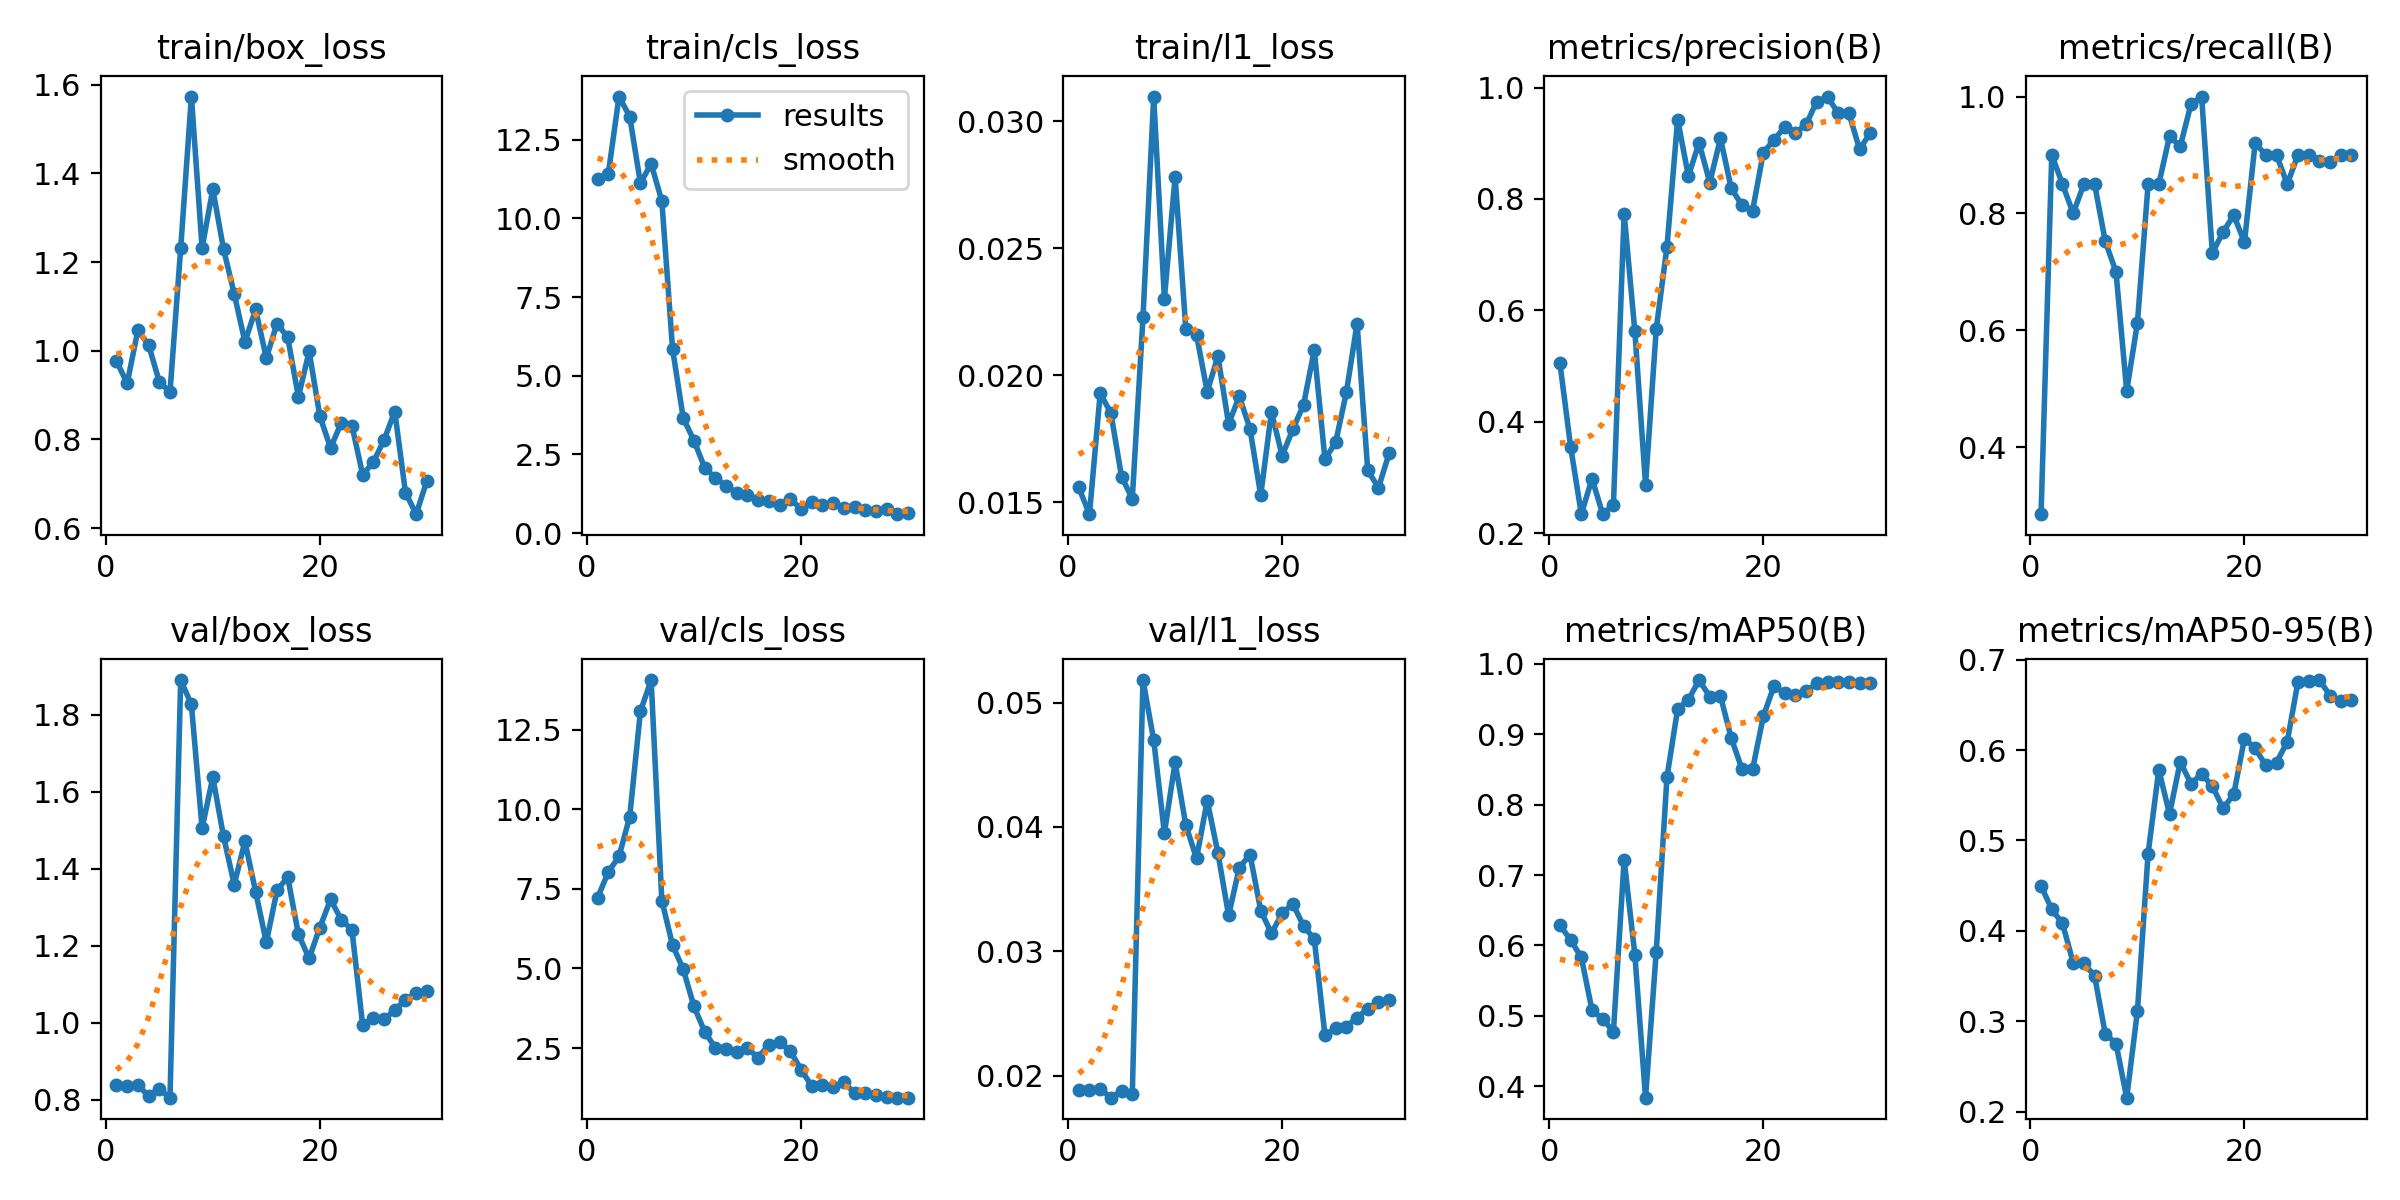

Data behind this chart, as committed beside it:
epoch, time, train/box_loss, train/cls_loss, train/l1_loss, metrics/precision(B), metrics/recall(B), metrics/mAP50(B), metrics/mAP50-95(B), val/box_loss, val/cls_loss, val/l1_loss, lr/pg0, lr/pg1, lr/pg2
1, 8.621, 0.9766, 11.26, 0.01559, 0.5052, 0.2854, 0.6286, 0.4497, 0.8395, 7.225, 0.01888, 0.0004445, 0.0004445, 0.0004445
2, 10.54, 0.9265, 11.42, 0.01454, 0.3552, 0.9002, 0.6079, 0.4238, 0.8357, 8.031, 0.01888, 0.0009672, 0.0009672, 0.0009672
3, 12.45, 1.046, 13.87, 0.01929, 0.2344, 0.85, 0.583, 0.4084, 0.8382, 8.523, 0.01896, 0.001453, 0.001453, 0.001453
4, 14.26, 1.013, 13.23, 0.01852, 0.2979, 0.8, 0.5082, 0.3646, 0.8093, 9.772, 0.01824, 0.001502, 0.001502, 0.001502
5, 16.19, 0.9304, 11.12, 0.01601, 0.2342, 0.85, 0.4955, 0.364, 0.8277, 13.08, 0.01878, 0.001447, 0.001447, 0.001447
6, 18.13, 0.9065, 11.73, 0.01515, 0.2508, 0.85, 0.4776, 0.3502, 0.8053, 14.06, 0.0185, 0.001392, 0.001392, 0.001392
7, 20.07, 1.231, 10.55, 0.02228, 0.7736, 0.752, 0.722, 0.2859, 1.89, 7.134, 0.05181, 0.001337, 0.001337, 0.001337
8, 21.94, 1.573, 5.856, 0.03097, 0.5626, 0.7, 0.5869, 0.2753, 1.827, 5.736, 0.04699, 0.001282, 0.001282, 0.001282
9, 23.84, 1.232, 3.655, 0.02302, 0.2873, 0.4962, 0.3839, 0.2154, 1.505, 4.974, 0.03952, 0.001227, 0.001227, 0.001227
10, 25.82, 1.364, 2.941, 0.02781, 0.5668, 0.6124, 0.5912, 0.3108, 1.637, 3.81, 0.04519, 0.001172, 0.001172, 0.001172
11, 27.71, 1.23, 2.079, 0.02184, 0.7135, 0.85, 0.8388, 0.4855, 1.485, 3.017, 0.04016, 0.001117, 0.001117, 0.001117
12, 29.71, 1.129, 1.753, 0.0216, 0.9425, 0.85, 0.9361, 0.5781, 1.359, 2.507, 0.03747, 0.001062, 0.001062, 0.001062
13, 31.54, 1.02, 1.502, 0.01936, 0.8409, 0.9322, 0.9486, 0.5292, 1.471, 2.461, 0.04212, 0.001007, 0.001007, 0.001007
14, 33.46, 1.093, 1.278, 0.02075, 0.9007, 0.9145, 0.9768, 0.5868, 1.341, 2.38, 0.03791, 0.0009519, 0.0009519, 0.0009519
15, 35.33, 0.9836, 1.196, 0.01809, 0.8294, 0.9864, 0.9533, 0.5629, 1.209, 2.494, 0.03289, 0.0008968, 0.0008968, 0.0008968
16, 37.19, 1.061, 1.04, 0.01918, 0.9088, 0.9999, 0.9541, 0.5734, 1.344, 2.199, 0.03673, 0.0008418, 0.0008418, 0.0008418
17, 39.4, 1.03, 1.014, 0.01789, 0.8196, 0.7323, 0.8948, 0.5604, 1.378, 2.608, 0.03778, 0.0007868, 0.0007868, 0.0007868
18, 41.24, 0.8961, 0.8915, 0.01528, 0.7888, 0.7679, 0.8509, 0.5355, 1.23, 2.682, 0.03328, 0.0007318, 0.0007318, 0.0007318
19, 43.09, 0.9985, 1.076, 0.01856, 0.7791, 0.7971, 0.8501, 0.5509, 1.167, 2.409, 0.03145, 0.0006768, 0.0006768, 0.0006768
20, 44.86, 0.8527, 0.7726, 0.01684, 0.8828, 0.7506, 0.9251, 0.6127, 1.247, 1.825, 0.03306, 0.0006218, 0.0006218, 0.0006218
21, 49.61, 0.7808, 1.002, 0.01788, 0.9062, 0.9202, 0.9683, 0.6019, 1.32, 1.311, 0.03383, 0.0005668, 0.0005668, 0.0005668
22, 51.52, 0.8372, 0.8854, 0.01884, 0.9288, 0.9, 0.9581, 0.583, 1.268, 1.33, 0.03203, 0.0005118, 0.0005118, 0.0005118
23, 53.29, 0.8309, 0.9432, 0.021, 0.9187, 0.9, 0.9553, 0.5861, 1.241, 1.288, 0.03101, 0.0004568, 0.0004568, 0.0004568
24, 55.1, 0.7205, 0.7819, 0.0167, 0.9337, 0.85, 0.9609, 0.6093, 0.9939, 1.419, 0.02325, 0.0004017, 0.0004017, 0.0004017
25, 56.91, 0.7486, 0.8288, 0.01737, 0.9749, 0.9, 0.9719, 0.6755, 1.013, 1.09, 0.02381, 0.0003467, 0.0003467, 0.0003467
26, 58.83, 0.7989, 0.7291, 0.01933, 0.9838, 0.9, 0.9744, 0.6767, 1.009, 1.082, 0.02396, 0.0002917, 0.0002917, 0.0002917
27, 60.64, 0.8629, 0.7121, 0.02204, 0.9535, 0.8892, 0.9744, 0.6774, 1.033, 1.021, 0.02468, 0.0002367, 0.0002367, 0.0002367
28, 62.45, 0.68, 0.7729, 0.01626, 0.9535, 0.8888, 0.9744, 0.6603, 1.059, 0.9713, 0.02539, 0.0001817, 0.0001817, 0.0001817
29, 64.23, 0.6313, 0.6005, 0.01558, 0.8889, 0.9, 0.9728, 0.6543, 1.078, 0.9406, 0.02597, 0.0001267, 0.0001267, 0.0001267
30, 66.01, 0.7067, 0.6339, 0.01694, 0.9188, 0.9, 0.9728, 0.6551, 1.081, 0.9415, 0.02607, 7.1681e-05, 7.1681e-05, 7.1681e-05
